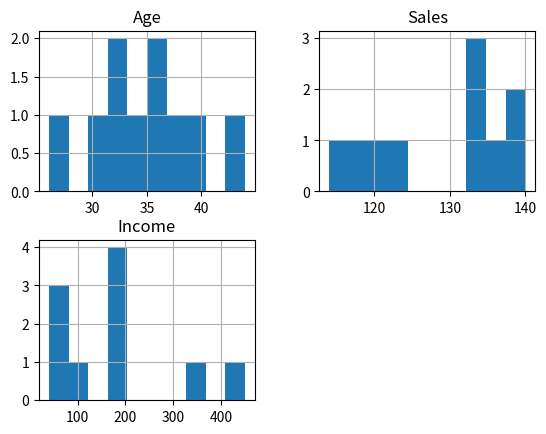

The matplotlib source for this figure:
import pandas as pd 
import matplotlib.pyplot as plt 
  

data = [['E001', 'M', 34, 123, 'Normal', 350], 
        ['E002', 'F', 40, 114, 'Overweight', 450], 
        ['E003', 'F', 37, 135, 'Obesity', 169], 
        ['E004', 'M', 30, 139, 'Underweight', 189], 
        ['E005', 'F', 44, 117, 'Underweight', 183], 
        ['E006', 'M', 36, 121, 'Normal', 80], 
        ['E007', 'M', 32, 133, 'Obesity', 166], 
        ['E008', 'F', 26, 140, 'Normal', 120], 
        ['E009', 'M', 32, 133, 'Normal', 75], 
        ['E010', 'M', 36, 133, 'Underweight', 40] ] 
  
df = pd.DataFrame(data, columns = ['EMPID', 'Gender','Age', 'Sales','BMI', 'Income'] ) 

# create histogram for numeric data 
df.hist() 
  
# show plot 
plt.show() 